Labelled photos from "data", an image-classification folder in think9/MES. The possible labels are: sand, stone.

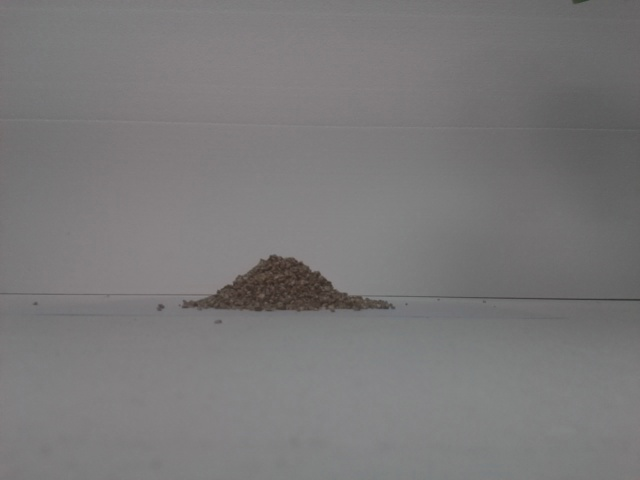
Label: sand

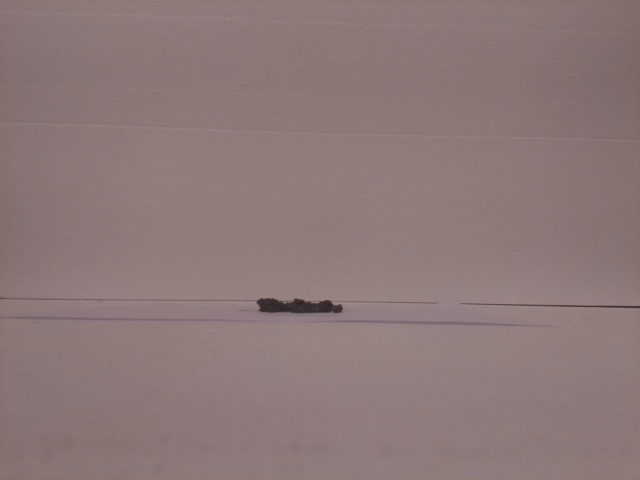
Label: stone

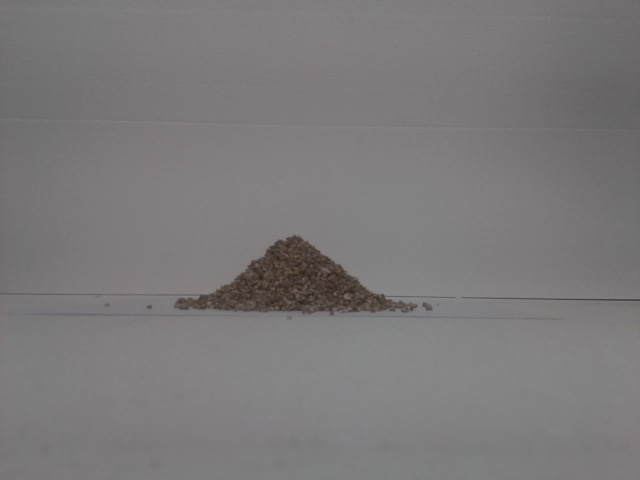
Label: sand

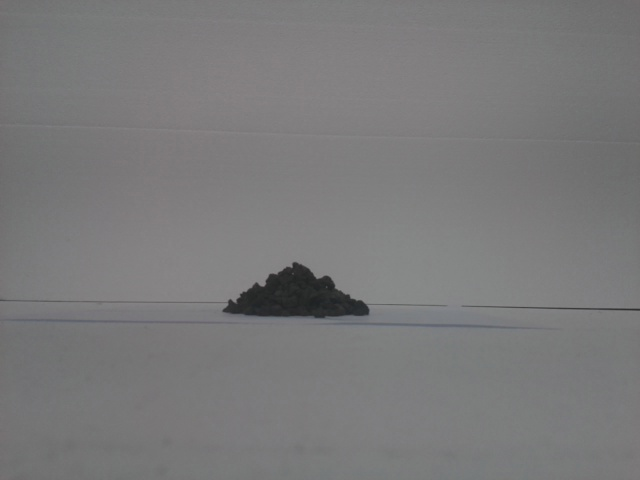
Label: stone

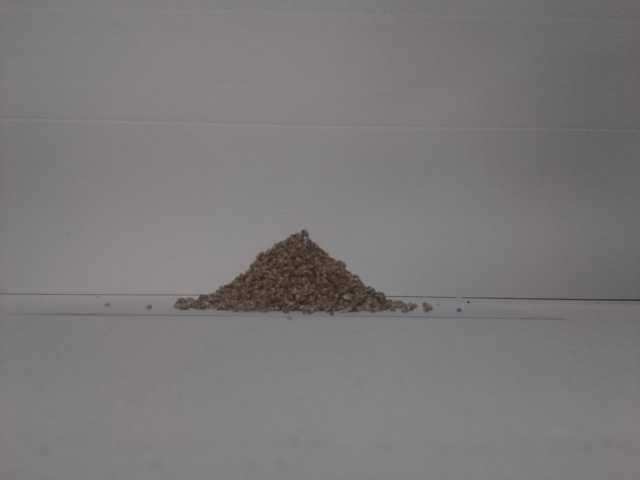
Label: sand

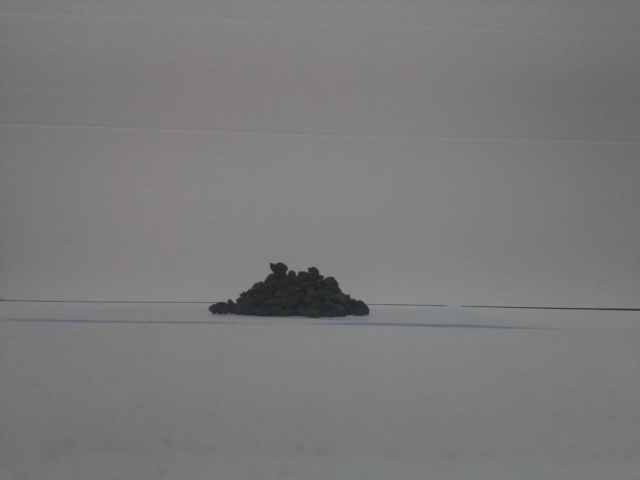
Label: stone
